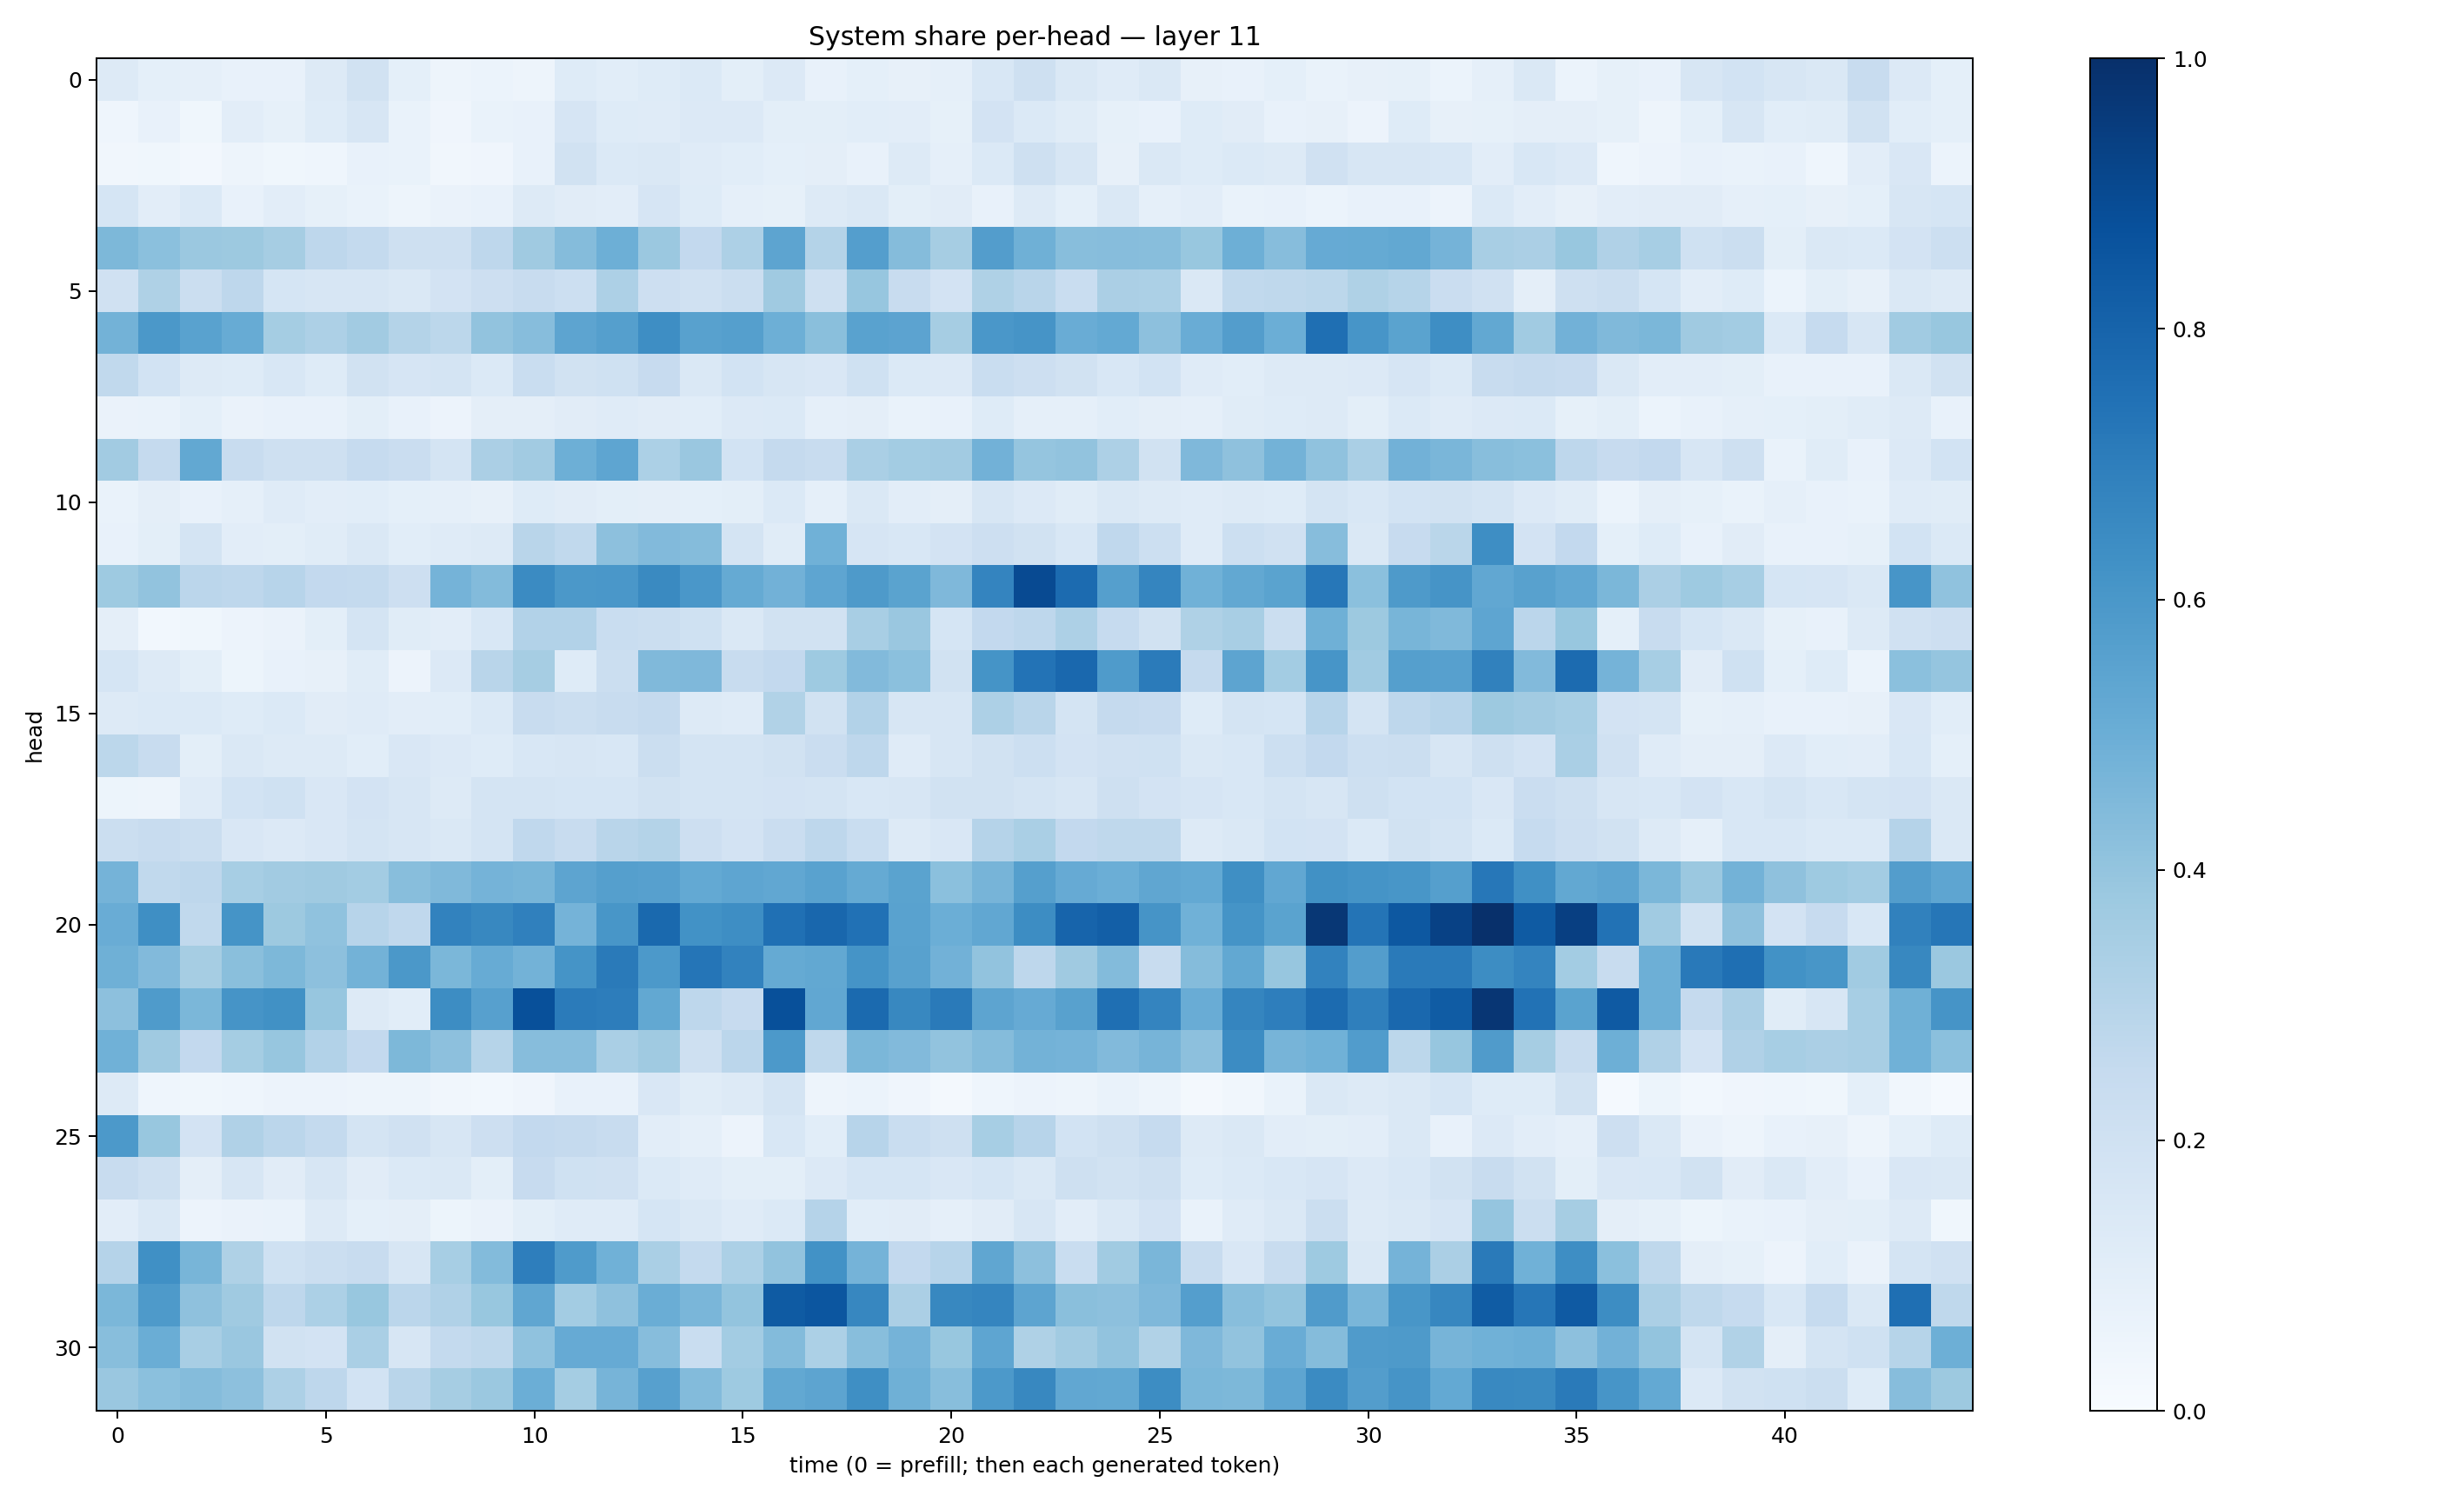

Source data for this figure (header and first rows):
0.130542, 0.09284102, 0.08684068, 0.07809289, 0.07723136, 0.1289846, 0.18998015, 0.09194331, 0.05010791, 0.059319183, 0.05020643, 0.12212253, 0.1093417, 0.12422567, 0.13992415, 0.099701874, 0.1361211, 0.07111209, 0.0905288, 0.078572266, 0.08666673, 0.15599759, 0.20796229, 0.1427281
0.0433, 0.07094, 0.03639, 0.1049, 0.08524, 0.1243, 0.1577, 0.07015, 0.04067, 0.06999, 0.07386, 0.1654, 0.1227, 0.1199, 0.1359, 0.1359, 0.09912, 0.1011, 0.1079, 0.1027, 0.08433, 0.1813, 0.1398, 0.1152
0.03417, 0.03715, 0.02387, 0.05026, 0.03579, 0.04328, 0.07309, 0.06986, 0.03151, 0.04015, 0.07372, 0.1888, 0.1405, 0.147, 0.1183, 0.1056, 0.09012, 0.09553, 0.07792, 0.1307, 0.08898, 0.1399, 0.2093, 0.1586
0.1681, 0.1044, 0.1373, 0.07237, 0.1037, 0.08334, 0.0665, 0.04696, 0.06519, 0.07281, 0.1309, 0.1105, 0.1033, 0.1647, 0.1248, 0.08906, 0.08273, 0.132, 0.1459, 0.09784, 0.1119, 0.07718, 0.1319, 0.09255
0.4569, 0.4215, 0.3795, 0.3756, 0.3504, 0.2756, 0.254, 0.2032, 0.2034, 0.2772, 0.3673, 0.4362, 0.4929, 0.3798, 0.2614, 0.3259, 0.5393, 0.3056, 0.5683, 0.4368, 0.3482, 0.572, 0.4896, 0.4271
0.199, 0.3221, 0.2253, 0.2767, 0.1711, 0.1632, 0.1623, 0.1471, 0.1803, 0.2138, 0.2399, 0.2155, 0.3279, 0.2143, 0.1954, 0.2202, 0.3709, 0.2074, 0.3909, 0.2347, 0.1833, 0.323, 0.2893, 0.234
0.4782, 0.5938, 0.553, 0.5105, 0.3552, 0.3266, 0.3628, 0.3081, 0.2809, 0.405, 0.4332, 0.5429, 0.5663, 0.6405, 0.556, 0.5625, 0.4929, 0.4236, 0.5537, 0.5459, 0.3486, 0.6002, 0.61, 0.5058
0.2644, 0.1873, 0.1309, 0.1216, 0.1554, 0.1227, 0.1939, 0.1643, 0.1722, 0.1393, 0.2333, 0.1907, 0.1998, 0.2433, 0.147, 0.1873, 0.1625, 0.1491, 0.2021, 0.1376, 0.1363, 0.2313, 0.2121, 0.1947
0.06325, 0.06835, 0.09049, 0.06595, 0.07123, 0.07419, 0.09879, 0.07091, 0.05703, 0.09651, 0.09501, 0.1121, 0.1189, 0.1104, 0.106, 0.133, 0.1398, 0.08934, 0.09573, 0.06925, 0.07486, 0.1212, 0.08671, 0.08658
0.3619, 0.2516, 0.5269, 0.2373, 0.2108, 0.2032, 0.2482, 0.2269, 0.1736, 0.3326, 0.3622, 0.4955, 0.537, 0.33, 0.3838, 0.1865, 0.2531, 0.2354, 0.3365, 0.3584, 0.3603, 0.4837, 0.3967, 0.4037
0.07017, 0.09517, 0.07474, 0.08695, 0.1177, 0.1045, 0.1089, 0.09035, 0.08851, 0.08085, 0.1248, 0.1112, 0.09939, 0.0964, 0.08991, 0.1001, 0.1376, 0.08835, 0.1482, 0.103, 0.09672, 0.1627, 0.1343, 0.1151
0.07385, 0.09772, 0.1745, 0.1042, 0.09767, 0.1154, 0.1428, 0.1082, 0.118, 0.1274, 0.2906, 0.2623, 0.4149, 0.4419, 0.4337, 0.174, 0.1144, 0.4869, 0.1677, 0.1557, 0.1828, 0.2123, 0.1947, 0.1561
0.3729, 0.4046, 0.2828, 0.2761, 0.293, 0.2609, 0.2543, 0.2148, 0.4758, 0.4413, 0.6506, 0.595, 0.5988, 0.656, 0.5988, 0.5173, 0.4833, 0.5361, 0.5865, 0.55, 0.4506, 0.6751, 0.8946, 0.77
0.09498, 0.02879, 0.03633, 0.05546, 0.06484, 0.09793, 0.1757, 0.1168, 0.1025, 0.1548, 0.3091, 0.3118, 0.2333, 0.2195, 0.2031, 0.1424, 0.1898, 0.1914, 0.3407, 0.3859, 0.1685, 0.261, 0.2747, 0.3266
0.1708, 0.1264, 0.09876, 0.05353, 0.0774, 0.08115, 0.1133, 0.05823, 0.1339, 0.2913, 0.3515, 0.1242, 0.223, 0.4473, 0.4505, 0.2344, 0.261, 0.3737, 0.442, 0.4189, 0.1917, 0.6159, 0.74, 0.7833
0.1305, 0.1373, 0.1391, 0.125, 0.1403, 0.1108, 0.1184, 0.1041, 0.1065, 0.1398, 0.2399, 0.2221, 0.2387, 0.2507, 0.1266, 0.1173, 0.3146, 0.1912, 0.31, 0.1612, 0.1603, 0.3253, 0.2909, 0.1775
0.2783, 0.2349, 0.09999, 0.1483, 0.1303, 0.1265, 0.1093, 0.1498, 0.1338, 0.1216, 0.1547, 0.1623, 0.1558, 0.2202, 0.1754, 0.176, 0.1923, 0.2276, 0.2754, 0.121, 0.1586, 0.1938, 0.2165, 0.1815
0.05122, 0.04807, 0.1174, 0.1869, 0.2011, 0.149, 0.1801, 0.1584, 0.127, 0.1723, 0.1723, 0.1708, 0.169, 0.1909, 0.1767, 0.1764, 0.1833, 0.175, 0.1558, 0.1627, 0.1919, 0.1934, 0.1787, 0.1617
0.223, 0.2415, 0.2261, 0.1493, 0.1346, 0.1498, 0.1747, 0.158, 0.1436, 0.174, 0.2683, 0.2419, 0.2909, 0.3065, 0.2122, 0.1817, 0.2269, 0.2768, 0.2307, 0.1262, 0.1512, 0.3012, 0.3397, 0.2594
0.4753, 0.2628, 0.2769, 0.3456, 0.3607, 0.3699, 0.357, 0.4294, 0.4492, 0.4733, 0.4666, 0.5401, 0.5647, 0.5617, 0.5203, 0.5389, 0.5297, 0.5532, 0.5162, 0.55, 0.4189, 0.4692, 0.5637, 0.5121
0.5042, 0.635, 0.264, 0.6136, 0.3756, 0.4069, 0.2944, 0.2663, 0.683, 0.6602, 0.6904, 0.4756, 0.6044, 0.7786, 0.6227, 0.6369, 0.7504, 0.7875, 0.7486, 0.5537, 0.4972, 0.5283, 0.644, 0.7993
0.4904, 0.4447, 0.35, 0.425, 0.4563, 0.4148, 0.4767, 0.5965, 0.4585, 0.509, 0.479, 0.6163, 0.7131, 0.5923, 0.7321, 0.6819, 0.5187, 0.5245, 0.614, 0.5556, 0.4831, 0.4062, 0.274, 0.3697
0.4177, 0.5858, 0.4585, 0.6108, 0.6281, 0.3928, 0.1321, 0.109, 0.641, 0.559, 0.8789, 0.7089, 0.7011, 0.5255, 0.2736, 0.2424, 0.8757, 0.531, 0.7735, 0.6612, 0.7118, 0.5417, 0.5153, 0.5584
0.4882, 0.3685, 0.2594, 0.3536, 0.3923, 0.3097, 0.2604, 0.4561, 0.4165, 0.2977, 0.4313, 0.4297, 0.336, 0.3709, 0.2075, 0.2815, 0.592, 0.2705, 0.4602, 0.4417, 0.403, 0.4361, 0.478, 0.4742
0.1273, 0.04655, 0.03748, 0.04429, 0.05691, 0.05548, 0.04842, 0.04717, 0.03293, 0.02909, 0.04085, 0.07569, 0.07386, 0.1485, 0.1152, 0.1312, 0.1721, 0.04972, 0.06218, 0.03982, 0.02095, 0.04465, 0.05616, 0.05027
0.5909, 0.3874, 0.183, 0.32, 0.2824, 0.2563, 0.1738, 0.1957, 0.1597, 0.2125, 0.2579, 0.2514, 0.2386, 0.1019, 0.08597, 0.05518, 0.1559, 0.108, 0.2966, 0.2319, 0.2099, 0.3442, 0.294, 0.1841
0.2382, 0.2071, 0.09731, 0.161, 0.1103, 0.1566, 0.1111, 0.1381, 0.147, 0.09985, 0.2423, 0.1999, 0.1958, 0.1387, 0.1202, 0.09861, 0.09803, 0.1351, 0.1715, 0.1718, 0.1516, 0.1707, 0.1475, 0.2073
0.1018, 0.1433, 0.05777, 0.06624, 0.07009, 0.1263, 0.09118, 0.09743, 0.05424, 0.06615, 0.09831, 0.1192, 0.1189, 0.1702, 0.1407, 0.1197, 0.1391, 0.3045, 0.1055, 0.112, 0.08786, 0.1127, 0.1634, 0.1049
0.3032, 0.6326, 0.468, 0.3217, 0.2029, 0.2204, 0.2395, 0.1584, 0.3449, 0.4382, 0.6979, 0.5839, 0.4866, 0.3398, 0.2551, 0.3318, 0.4049, 0.6224, 0.4763, 0.2611, 0.2964, 0.5324, 0.4156, 0.2317
0.4579, 0.5885, 0.4104, 0.3708, 0.2737, 0.3313, 0.3885, 0.2848, 0.3172, 0.3886, 0.535, 0.3581, 0.4128, 0.5038, 0.4636, 0.4007, 0.834, 0.855, 0.667, 0.3336, 0.661, 0.6716, 0.541, 0.4258
0.4276, 0.5017, 0.3434, 0.3839, 0.1908, 0.1799, 0.338, 0.1574, 0.2575, 0.2721, 0.4083, 0.515, 0.5139, 0.4298, 0.234, 0.3593, 0.4383, 0.3313, 0.4282, 0.4761, 0.3894, 0.5377, 0.3223, 0.3615
0.3852, 0.4187, 0.437, 0.4179, 0.3251, 0.2741, 0.1838, 0.2919, 0.3498, 0.379, 0.4988, 0.3518, 0.4711, 0.5591, 0.4412, 0.374, 0.5261, 0.54, 0.6359, 0.4883, 0.4291, 0.5905, 0.6624, 0.5276
